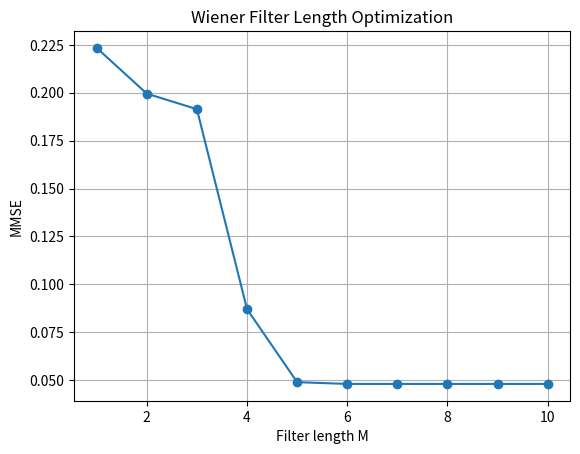

This chart was generated by the following Python code:
import numpy as np
import os
from typing import List, Tuple
import matplotlib.pyplot as plt

# ---------- Functions implementing the math ----------


def read_sequence_from_file(path: str) -> List[float]:
    """Read whitespace/newline-separated floating numbers from file."""
    with open(path, "r") as f:
        tokens = f.read().strip().split()
    return [float(t) for t in tokens]


def estimate_autocorrelation(
    x: np.ndarray, maxlag: int, biased: bool = True
) -> np.ndarray:
    """Estimate autocorrelation gamma_xx(k) for k = -maxlag..maxlag (but we'll return k=0..maxlag).
    Biased estimator uses denominator N; unbiased would divide by (N-|k|).
    We'll compute gamma_xx(k) = (1/N) * sum_{n=0}^{N-1} x[n]*x[n-k] with zero for out-of-range indices.
    """
    N = len(x)
    gam = np.zeros(maxlag + 1, dtype=float)

    for k in range(maxlag + 1):
        s = 0.0

        for n in range(N):
            idx = n - k
            if 0 <= idx < N:
                s += x[n] * x[idx]

        denom = N if biased else max(1, N - k)
        gam[k] = s / denom
    return gam


def estimate_crosscorrelation(
    d: np.ndarray, x: np.ndarray, maxlag: int, biased: bool = True
) -> np.ndarray:
    """Estimate gamma_dx(l) for l = 0..maxlag.
    gamma_dx(l) = (1/N) * sum_n d[n] * x[n - l] (zero when out-of-range)
    """
    N = len(x)
    gam = np.zeros(maxlag + 1, dtype=float)

    for l in range(maxlag + 1):
        s = 0.0
        for n in range(N):
            idx = n - l
            if 0 <= idx < N:
                s += d[n] * x[idx]

        denom = N if biased else max(1, N - l)
        gam[l] = s / denom
    return gam


def build_R_from_gamma_xx(gamma_xx: np.ndarray, M: int) -> np.ndarray:
    """Build the MxM Toeplitz autocorrelation matrix R where R[l,k] = gamma_xx(l-k).
    For negative lag, we use gamma_xx(|lag|) because autocorrelation is conjugate symmetric;
    but since sequences are real, gamma_xx(-m) = gamma_xx(m).
    gamma_xx array is provided for k=0..maxlag (maxlag >= M-1).
    """
    R = np.zeros((M, M), dtype=float)

    for l in range(M):
        for k in range(M):
            lag = abs(l - k)

            if lag < len(gamma_xx):
                R[l, k] = gamma_xx[lag]
            else:
                R[l, k] = 0.0

    return R


def compute_hopt_123(R: np.ndarray, gamma_d: np.ndarray) -> np.ndarray:
    """Solve R h = gamma_d for hopt. Use pseudo-inverse if R is singular or ill-conditioned."""
    try:
        # Prefer solve for numerical stability
        h = np.linalg.solve(R, gamma_d)
    except np.linalg.LinAlgError:
        h = np.linalg.pinv(R).dot(gamma_d)


def compute_hopt(R, b):
    """
    Solve R x = b where R is symmetric positive-definite (SPD).
    Implementation uses:
      1) Cholesky factorization R = L L^T (L lower triangular)
      2) Forward-substitution: L y = b
      3) Backward-substitution: L^T x = y
    """
    import math
    import numpy as np

    R = np.asarray(R, dtype=float)
    b = np.asarray(b, dtype=float)
    n = R.shape[0]

    # 1) Factorization: compute L such that R = L L^T
    L = np.zeros((n, n), dtype=float)
    for i in range(n):
        for j in range(i + 1):  # j = 0..i
            s = 0.0
            for k in range(j):
                s += L[i, k] * L[j, k]
            if i == j:
                # diagonal element
                val = R[i, i] - s
                if val <= 0.0:
                    raise ValueError(
                        "Matrix not positive-definite (non-positive pivot)"
                    )
                L[i, j] = math.sqrt(val)
            else:
                # off-diagonal element
                L[i, j] = (R[i, j] - s) / L[j, j]

    # 2) Forward substitution: L temp = b
    temp = np.zeros(n, dtype=float)
    for i in range(n):
        s = 0.0
        for k in range(i):
            s += L[i, k] * temp[k]
        temp[i] = (b[i] - s) / L[i, i]

    # 3) Backward substitution: L^T x = y
    x = np.zeros(n, dtype=float)
    for i in range(n - 1, -1, -1):
        s = 0.0
        for k in range(i + 1, n):
            s += L[k, i] * x[k]
        x[i] = (temp[i] - s) / L[i, i]

    return x


def filter_signal(x: np.ndarray, h: np.ndarray) -> np.ndarray:
    """Apply FIR filter h to x with zero-padding for indices < 0 (causal FIR).
    y[n] = sum_{k=0..M-1} h[k] * x[n - k], with x[idx<0] = 0.
    """
    N = len(x)
    M = len(h)
    y = np.zeros(N, dtype=float)

    for n in range(N):
        s = 0.0
        for k in range(M):
            idx = n - k
            if 0 <= idx < N:
                s += h[k] * x[idx]
        y[n] = s

    return y


def compute_mmse(d: np.ndarray, y: np.ndarray) -> float:
    """Mean squared error between desired d and output y (average over samples)."""
    diff = d - y
    return float(np.mean(diff * diff))


# ---------- Main pipeline that follows assignment math ----------


def wiener_filter_from_sequences(
    desired: List[float], input_sig: List[float], M: int = 3
) -> Tuple[List[float], float, np.ndarray]:
    """
    Given desired and input sequences (lists of same length N), estimate Wiener FIR filter of length M,
    return (output_sequence, mmse, hopt_matrix_like).
    The returned optimize_coefficient will be a column vector shape (M,).
    """
    if len(desired) != len(input_sig):
        raise ValueError("Error: size not match")
    N = len(input_sig)
    d = np.array(desired, dtype=float)
    x = np.array(input_sig, dtype=float)

    # Estimate autocorrelation up to lag M-1
    gamma_xx = estimate_autocorrelation(x, maxlag=M - 1, biased=True)

    # Cross-correlation vector gamma_dx(l) for l=0..M-1
    gamma_dx = estimate_crosscorrelation(d, x, maxlag=M - 1, biased=True)

    # Build R matrix and solve
    R = build_R_from_gamma_xx(gamma_xx, M)
    hopt = compute_hopt(R, gamma_dx)
    # Filter signal
    y = filter_signal(x, hopt)
    mmse = compute_mmse(d, y)
    return list(y), mmse, hopt


# ---------- Benchmarking ----------


def find_best_filter_length(desired_seq, input_seq, M_min=1, M_max=10):
    """
    Try different filter lengths M between M_min and M_max (inclusive)
    and return the one that gives the minimum MMSE.
    """
    results = []

    for M in range(M_min, M_max + 1):
        try:
            _, mmse_val, _ = wiener_filter_from_sequences(desired_seq, input_seq, M)
            results.append((M, mmse_val))
            print(f"M={M:2d} → MMSE={mmse_val:.8f}")
        except np.linalg.LinAlgError:
            results.append((M, np.inf))
            print(f"M={M:2d} → Singular R (skipped)")

    best_M, best_mmse = min(results, key=lambda x: x[1])
    print(f"\n✅ Best M = {best_M} with MMSE = {best_mmse:.8f}")
    return best_M, best_mmse, results


# ---------- I/O and CLI-style behavior (demonstration) ----------


def format_output_lines(output_seq: List[float], mmse: float) -> Tuple[str, str]:
    """Format two lines: 1) output sequence (space-separated, one decimal) 2) MMSE value (6 decimals)."""
    seq_line = " ".join(f"{v:.1f}" for v in output_seq)
    mmse_line = f"{mmse:.6f}"
    return seq_line, mmse_line


def write_output_file(path: str, seq_line: str, mmse_line: str):
    with open(path, "w") as f:
        f.write(seq_line + "\n")
        f.write(mmse_line + "\n")


def plot_mmse_vs_M(results):
    Ms = [r[0] for r in results]
    MMSEs = [r[1] for r in results]
    plt.plot(Ms, MMSEs, marker="o")
    plt.xlabel("Filter length M")
    plt.ylabel("MMSE")
    plt.title("Wiener Filter Length Optimization")
    plt.grid(True)
    plt.show()


def main(
    desired_path="desired.txt",
    input_path="input.txt",
    output_path="output.txt",
    M=3,
    demo_create_files=True,
    verbose=True,
):
    """
    If demo_create_files True and files do not exist, create example desired.txt and input.txt for demonstration.
    Verbose=True will print detailed intermediate values for debugging and verification.
    """
    if True:
        desired_sample = [100.0, -1.2, 10.9, 1.1, 2435.3, 11.0, -0.8, 66.0, -0.9, 1.1]
        noise = np.random.normal(0, 0.05 * 10, 10)

        # input_sample = [d+p for d,p in zip(desired_sample,noise)]
        input_sample = [99.5, -1.2, 10.4, 1.2, 2434.5, 11.5, -0.5, 67.0, -1.5, 1.2]

        with open(desired_path, "w") as f:
            f.write(" ".join(f"{v:.1f}" for v in desired_sample) + "\n")
        with open(input_path, "w") as f:
            f.write(" ".join(f"{v:.1f}" for v in input_sample) + "\n")
        print(f"✅ Demo files created: {desired_path}, {input_path}")

    try:
        desired_seq = read_sequence_from_file(desired_path)
        input_seq = read_sequence_from_file(input_path)
    except FileNotFoundError as e:
        print(
            "❌ Error: input files not found. Please place desired.txt and input.txt in the working directory."
        )
        raise e

    if len(desired_seq) != len(input_seq):
        err = "Error: size not match"
        print(err)
        write_output_file(output_path, err, "")
        return

    # Compute Wiener filter results
    output_seq, mmse_val, hopt = wiener_filter_from_sequences(
        desired_seq, input_seq, M=M
    )

    # Expose variables for grading
    global desired_signal, input_signal, optimize_coefficient, mmse, output_signal
    desired_signal = desired_seq
    input_signal = input_seq
    optimize_coefficient = hopt
    mmse = mmse_val
    output_signal = output_seq

    # ---------- Print detailed results ----------
    if verbose:
        np.set_printoptions(suppress=True)
        print("\n=== Wiener Filter Computation Details ===")
        print(f"Filter length (M): {M}")
        print(f"Input signal (x):      {np.round(input_signal, 3)}")
        print(f"Desired signal (d):    {np.round(desired_signal, 3)}")

        # Recompute for details
        gamma_xx = estimate_autocorrelation(
            np.array(input_signal), maxlag=M - 1, biased=True
        )
        gamma_dx = estimate_crosscorrelation(
            np.array(desired_signal), np.array(input_signal), maxlag=M - 1, biased=True
        )
        R = build_R_from_gamma_xx(gamma_xx, M)

        print("\nAutocorrelation γxx (0..M-1):", np.round(gamma_xx, 6))
        print("Cross-correlation γdx (0..M-1):", np.round(gamma_dx, 6))
        print("\nR (Toeplitz matrix):\n", np.round(R, 6))
        print("\nOptimal coefficients hopt:", np.round(hopt, 6))
        print("Output signal (filtered):", np.round(output_seq, 4))
        print(f"MMSE: {mmse_val:.6f}")
        print("==========================================\n")

        print("\n--- Searching for best filter length ---")
        best_M, best_mmse, results = find_best_filter_length(
            desired_seq, input_seq, M_min=1, M_max=10
        )
        plot_mmse_vs_M(results)

    seq_line, mmse_line = format_output_lines(output_seq, mmse_val)
    write_output_file(output_path, seq_line, mmse_line)
    print(f"✅ Results written to {output_path}")


# Run demonstration
if __name__ == "__main__":
    main(
        desired_path="./desired.txt",
        input_path="./input.txt",
        output_path="./output.txt",
        M=7,
        demo_create_files=True,
    )
